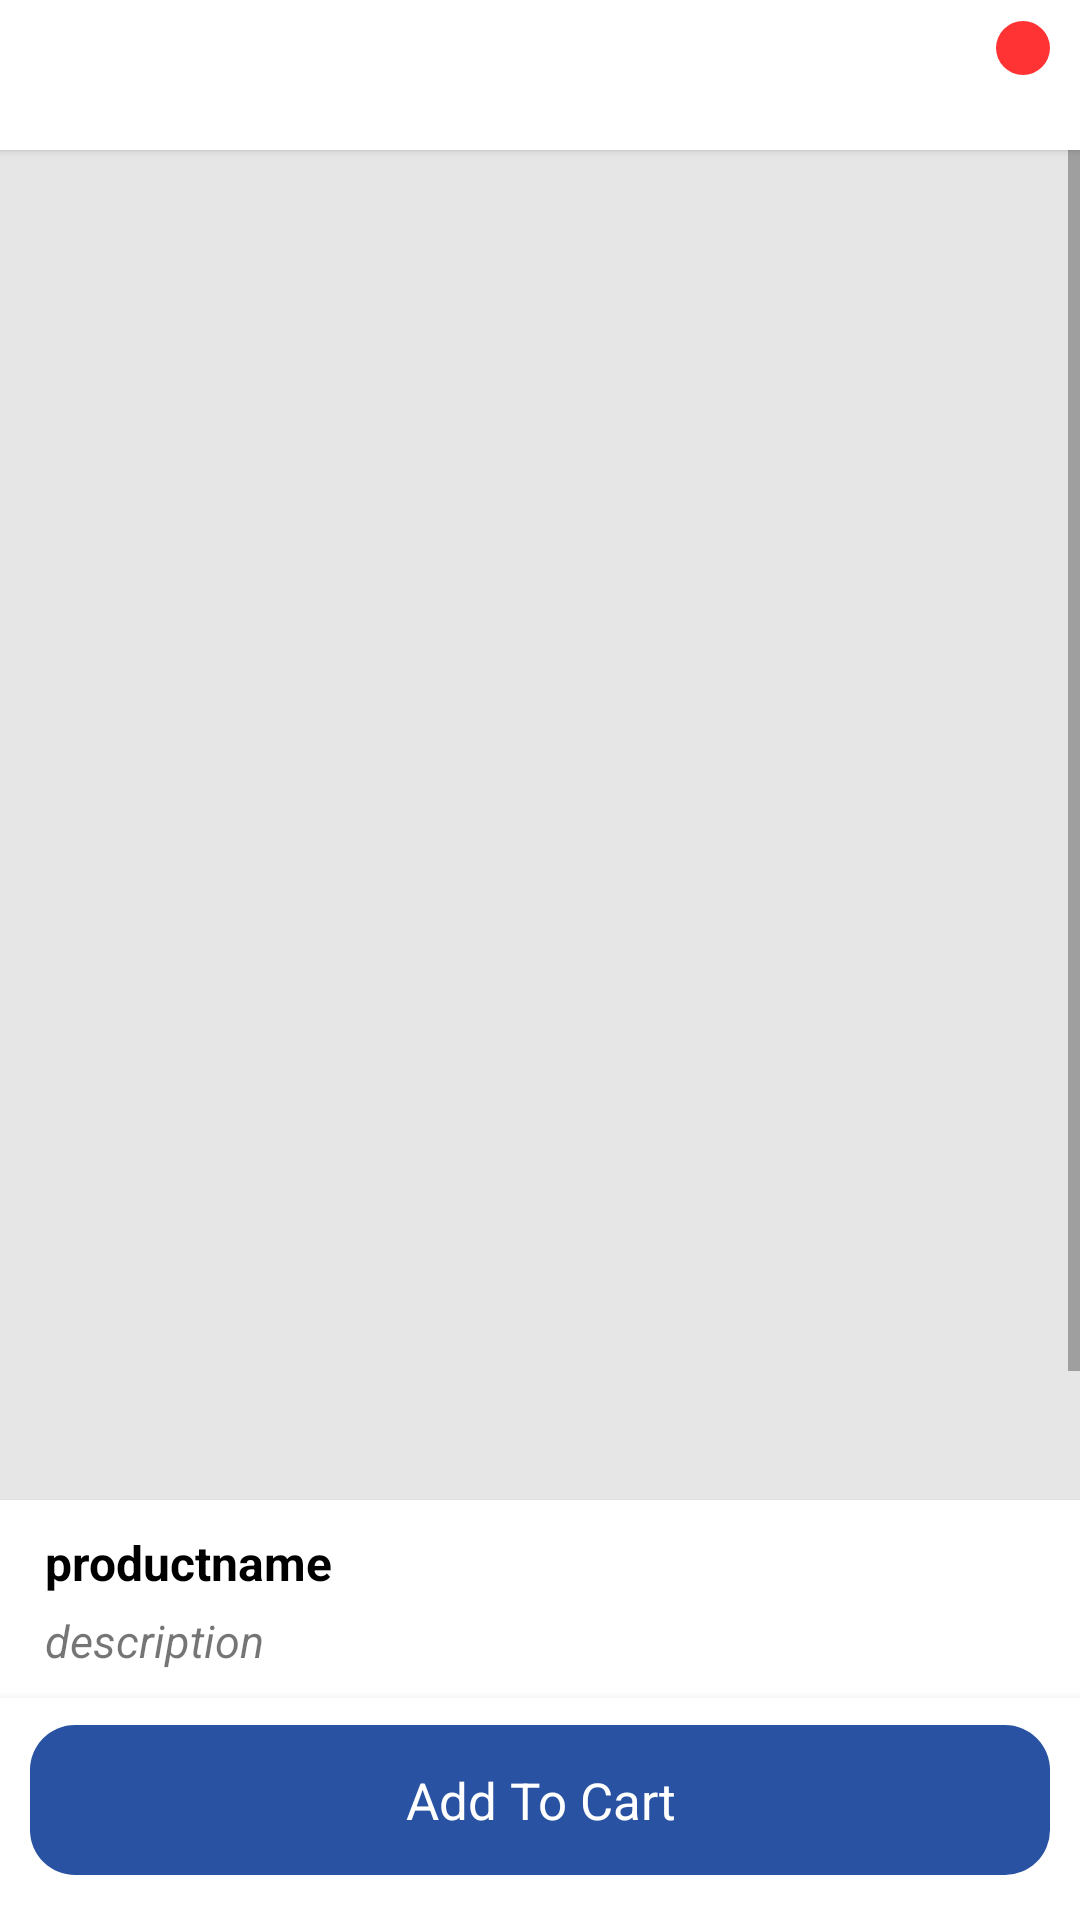

Reconstruct the res/layout file that produces this screen, plus the resources it refers to.
<!-- AndroidManifest.xml: application theme Theme.EcommerceClone -->
<!-- res/layout/activity_product_description.xml -->
<?xml version="1.0" encoding="utf-8"?>
<androidx.constraintlayout.widget.ConstraintLayout xmlns:android="http://schemas.android.com/apk/res/android"
    xmlns:app="http://schemas.android.com/apk/res-auto"
    xmlns:tools="http://schemas.android.com/tools"
    android:layout_width="match_parent"
    android:layout_height="match_parent"
    android:orientation="vertical"
    tools:context=".ProductDescription">

    <androidx.appcompat.widget.Toolbar
        android:id="@+id/pro_des_toolbar"
        android:layout_width="match_parent"
        android:layout_height="50dp"
        android:background="@color/white"
        android:elevation="2dp"
        app:contentInsetStart="0dp"
        app:layout_constraintEnd_toEndOf="parent"
        app:layout_constraintHorizontal_bias="0.5"
        app:layout_constraintStart_toStartOf="parent"
        app:layout_constraintTop_toTopOf="parent">

        <ImageView
            android:id="@+id/pro_des_back"
            android:layout_width="50dp"
            android:layout_height="50dp"
            android:onClick="backButton"
            android:padding="10dp"
            android:src="@drawable/back_arrow" />

        <RelativeLayout
            android:layout_gravity="center_vertical|end"
            android:layout_width="wrap_content"
            android:layout_height="wrap_content">

            <ImageView
                android:id="@+id/pro_des_cart"
                android:layout_width="70dp"
                android:layout_height="50dp"
                android:padding="8dp"
                android:src="@drawable/cart_new" />

            <TextView
                android:id="@+id/cartCounter"
                android:layout_width="18dp"
                android:layout_height="18dp"
                android:layout_marginTop="7dp"
                android:layout_marginRight="10dp"
                android:gravity="center"
                android:textSize="9dp"
                android:layout_alignEnd="@+id/pro_des_cart"
                android:background="@drawable/counter_background"
                android:text=""
                android:textColor="@color/white" />

        </RelativeLayout>


    </androidx.appcompat.widget.Toolbar>


    <ScrollView
        android:layout_width="match_parent"
        android:layout_height="wrap_content"
        android:fillViewport="true"
        android:scrollbars="vertical"
        app:layout_constraintEnd_toEndOf="parent"
        app:layout_constraintHorizontal_bias="0.5"
        app:layout_constraintStart_toStartOf="parent"
        app:layout_constraintTop_toBottomOf="@id/pro_des_toolbar">

        <LinearLayout
            android:layout_width="match_parent"
            android:layout_height="match_parent"
            android:orientation="vertical">

            <ImageView
                android:id="@+id/pro_des_image"
                android:layout_width="match_parent"
                android:layout_height="450dp"
                android:background="@color/light_grey" />

            <LinearLayout
                android:id="@+id/linearLayout1"
                android:layout_width="match_parent"
                android:layout_height="wrap_content"
                android:background="@color/white"
                android:elevation="1dp"
                android:orientation="vertical">

                <TextView
                    android:id="@+id/pro_des_pro_name"
                    android:layout_width="wrap_content"
                    android:layout_height="wrap_content"
                    android:layout_marginLeft="15dp"
                    android:layout_marginTop="10dp"
                    android:text="productname"
                    android:textColor="@color/black"
                    android:textSize="16dp"
                    android:textStyle="bold" />


                <TextView
                    android:id="@+id/pro_des_pro_des"
                    android:layout_width="wrap_content"
                    android:layout_height="wrap_content"
                    android:layout_marginLeft="15dp"
                    android:layout_marginTop="5dp"
                    android:text="description"
                    android:textSize="15dp"
                    android:textStyle="italic" />

                <TextView
                    android:id="@+id/pro_des_pro_price"
                    android:layout_width="wrap_content"
                    android:layout_height="wrap_content"
                    android:layout_marginLeft="17dp"
                    android:layout_marginTop="5dp"
                    android:layout_marginBottom="3dp"
                    android:text="price"
                    android:textColor="#595959"
                    android:textSize="15dp"
                    android:textStyle="bold" />

                <TextView
                    android:layout_width="wrap_content"
                    android:layout_height="wrap_content"
                    android:layout_marginLeft="15dp"
                    android:layout_marginBottom="10dp"
                    android:text="inclusive of all taxes"
                    android:textColor="@color/shade_blue"
                    android:textSize="12dp"
                    android:textStyle="bold" />


            </LinearLayout>


            <LinearLayout

                android:layout_width="match_parent"
                android:layout_height="wrap_content"
                android:orientation="vertical">

                <TextView
                    android:layout_width="wrap_content"
                    android:layout_height="wrap_content"
                    android:layout_marginLeft="15dp"
                    android:layout_marginTop="15dp"
                    android:text="SELECT SIZE"
                    android:textSize="10dp" />

                <LinearLayout
                    android:layout_width="match_parent"
                    android:layout_height="wrap_content"
                    android:layout_marginTop="7dp"
                    android:layout_marginBottom="20dp"
                    android:orientation="horizontal">

                    <TextView
                        android:id="@+id/s"
                        android:layout_width="40dp"
                        android:layout_height="40dp"
                        android:layout_marginLeft="15dp"
                        android:background="@drawable/round_border"
                        android:gravity="center"
                        android:text="S"
                        android:textColor="@color/black"
                        android:textSize="17dp" />

                    <TextView
                        android:id="@+id/m"
                        android:layout_width="40dp"
                        android:layout_height="40dp"
                        android:layout_marginLeft="10dp"
                        android:background="@drawable/round_border"
                        android:gravity="center"
                        android:text="M"
                        android:textColor="@color/black"

                        android:textSize="17dp" />

                    <TextView
                        android:id="@+id/l"
                        android:layout_width="40dp"
                        android:layout_height="40dp"
                        android:layout_marginLeft="10dp"
                        android:background="@drawable/round_border"
                        android:gravity="center"
                        android:text="L"
                        android:textColor="@color/black"
                        android:textSize="17dp" />

                    <TextView
                        android:id="@+id/xl"
                        android:layout_width="40dp"
                        android:layout_height="40dp"
                        android:layout_marginLeft="10dp"
                        android:background="@drawable/round_border"
                        android:gravity="center"
                        android:text="XL"
                        android:textColor="@color/black"
                        android:textSize="17dp" />

                </LinearLayout>

            </LinearLayout>


            <LinearLayout
                android:layout_marginTop="10dp"
                android:orientation="vertical"
                android:background="@color/white"
                android:layout_width="match_parent"
                android:layout_height="wrap_content">

                <TextView
                    android:layout_marginTop="15dp"
                    android:layout_width="wrap_content"
                    android:layout_marginLeft="15dp"
                    android:layout_height="wrap_content"
                    android:text="Easy 30 days returns and exchanges"
                    android:textStyle="bold"/>

                <TextView
                    android:layout_marginTop="5dp"
                    android:layout_marginBottom="15dp"
                    android:layout_width="wrap_content"
                    android:layout_marginLeft="15dp"
                    android:layout_height="wrap_content"
                    android:textSize="14dp"
                    android:text="Choose to return or exchange for a different size (if available) within 30 days."
                    />

            </LinearLayout>




            <FrameLayout
                android:layout_width="match_parent"
                android:layout_height="250dp" />


        </LinearLayout>


    </ScrollView>


    <LinearLayout
        android:layout_width="match_parent"
        android:layout_height="wrap_content"
        android:background="@color/white"
        android:elevation="5dp"
        android:paddingTop="9dp"
        android:paddingBottom="15dp"
        app:layout_constraintBottom_toBottomOf="parent"
        app:layout_constraintEnd_toEndOf="parent"
        app:layout_constraintHorizontal_bias="0.5"
        app:layout_constraintStart_toStartOf="parent">

        <TextView

            android:id="@+id/pro_des_addtocart"
            android:layout_width="match_parent"
            android:layout_height="50dp"
            android:layout_marginLeft="10dp"
            android:layout_marginRight="10dp"
            android:background="@drawable/addtocart_border"
            android:gravity="center"
            android:text="Add To Cart"
            android:textColor="@color/white"
            android:textSize="17dp" />
    </LinearLayout>


</androidx.constraintlayout.widget.ConstraintLayout>
<!-- resources referenced by this layout -->
<resources>
  <color name="black">#FF000000</color>
  <color name="light_grey">#e6e6e6</color>
  <color name="shade_blue">#2952a3</color>
  <color name="white">#FFFFFFFF</color>
  <!-- drawable addtocart_border (drawable) -->
  <?xml version="1.0" encoding="utf-8"?>
  <shape xmlns:android="http://schemas.android.com/apk/res/android">
  
  
  
      <corners android:radius="15dp"/>
      <solid android:color="@color/shade_blue"/>
  
  </shape>
  <!-- drawable counter_background (drawable) -->
  <?xml version="1.0" encoding="utf-8"?>
  <shape xmlns:android="http://schemas.android.com/apk/res/android">
  
      <solid android:color="#ff3333"/>
      <corners android:radius="50dp"/>
  
  </shape>
  <!-- drawable round_border (drawable) -->
  <?xml version="1.0" encoding="utf-8"?>
  <shape xmlns:android="http://schemas.android.com/apk/res/android">
  <stroke android:color="@color/black" android:width="1dp"
      />
      <corners android:radius="100dp"/>
  
  </shape>
  <style name="Theme.EcommerceClone" parent="Theme.AppCompat.Light.NoActionBar">
          
          <item name="colorPrimary">@color/shade_blue</item>
          <item name="colorPrimaryVariant">@color/purple_700</item>
          <item name="colorOnPrimary">@color/white</item>
          
          <item name="colorSecondary">@color/shade_blue</item>
          <item name="colorSecondaryVariant">@color/teal_700</item>
          <item name="colorOnSecondary">@color/black</item>
          
          <item name="android:statusBarColor" tools:targetApi="l">@color/white</item>
          <item name="android:windowLightStatusBar" tools:ignore="NewApi">true</item>
          
          <item name="drawerArrowStyle">@style/DrawerArrowStyle</item>
      </style>
  <color name="purple_700">#FF3700B3</color>
  <color name="teal_700">#FF018786</color>
  <style name="DrawerArrowStyle" parent="Widget.AppCompat.DrawerArrowToggle">
          <item name="color">@android:color/black</item>
      </style>
</resources>
